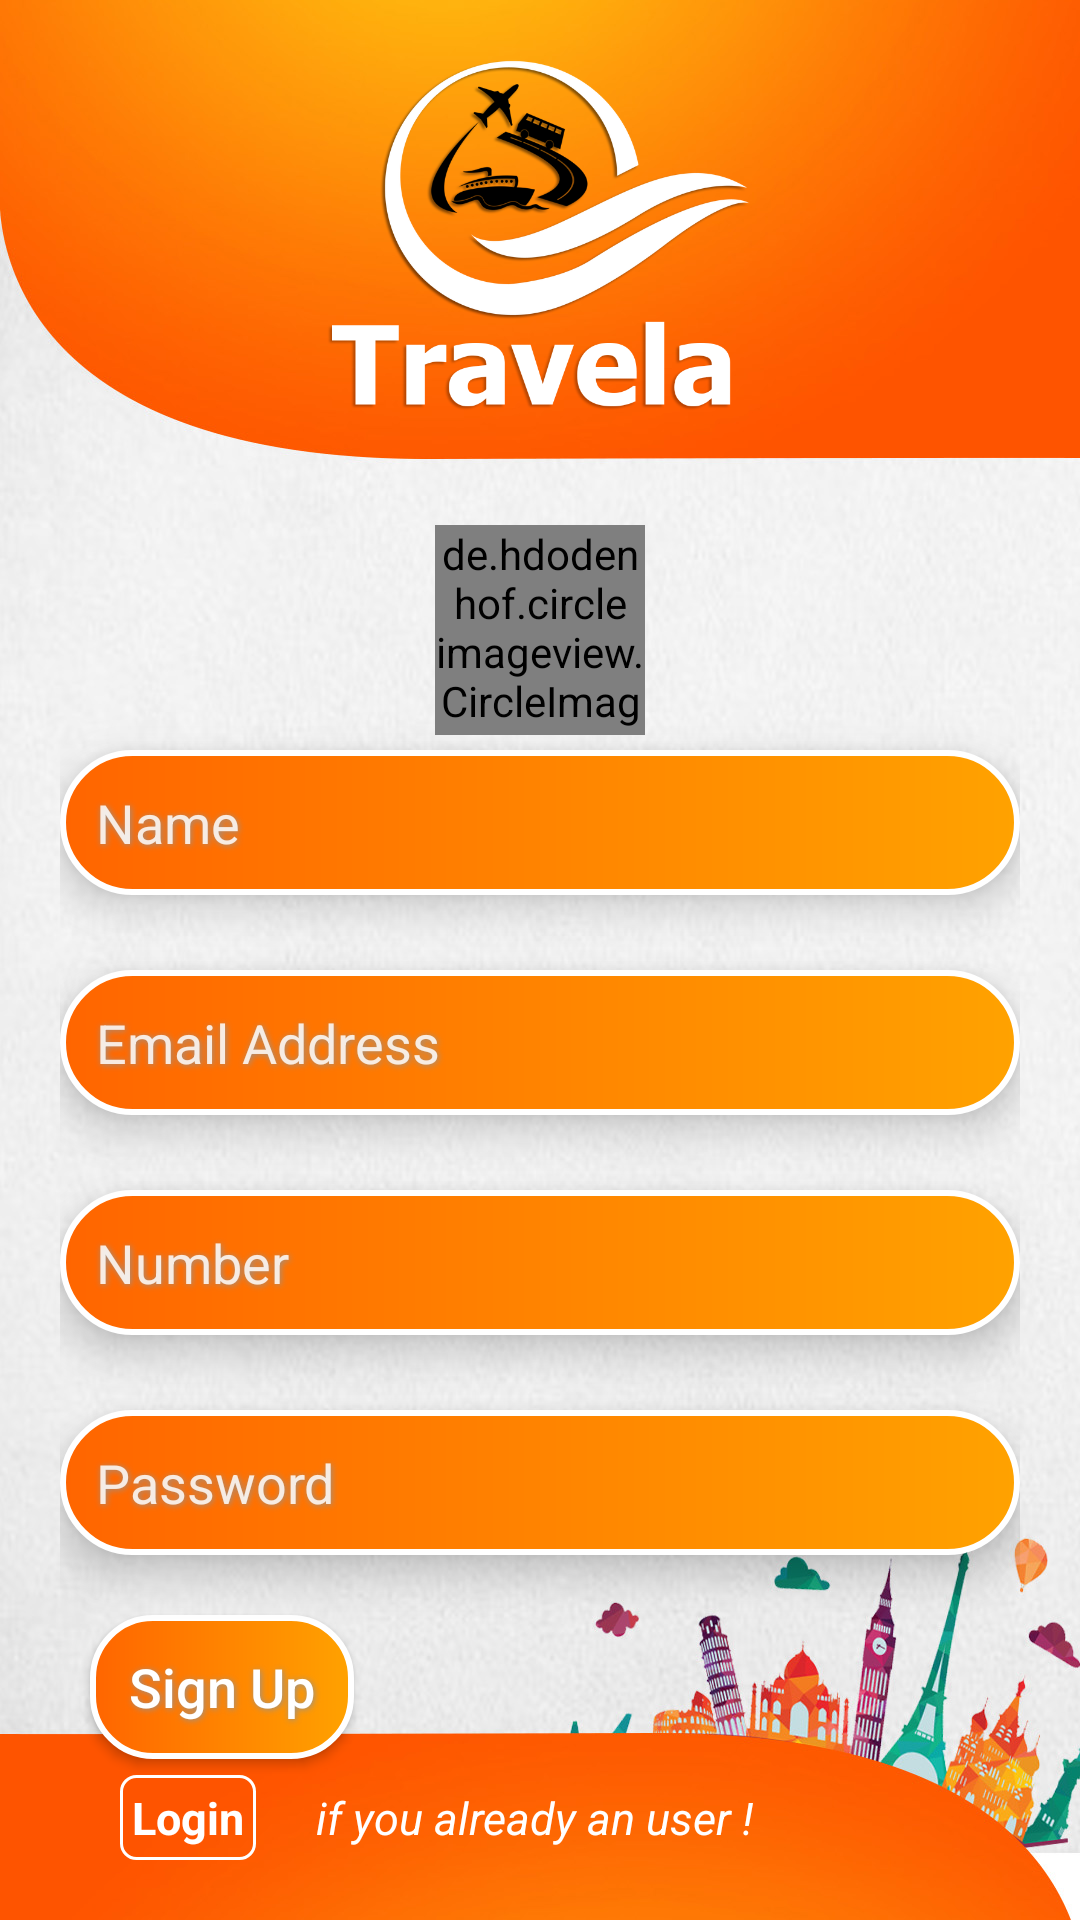

This screen was rendered from an Android layout file. Write that file and the resources it references.
<!-- AndroidManifest.xml: activity theme NoActionBar -->
<!-- res/layout/activity_signup.xml -->
<?xml version="1.0" encoding="utf-8"?>
<RelativeLayout xmlns:android="http://schemas.android.com/apk/res/android"
    xmlns:app="http://schemas.android.com/apk/res-auto"
    xmlns:tools="http://schemas.android.com/tools"
    android:layout_width="match_parent"
    android:layout_height="match_parent"
    android:background="@drawable/signup_new"
    android:orientation="vertical"
    tools:context=".LoginActivity">




    <LinearLayout
        android:id="@+id/layoutTop"
        android:layout_width="match_parent"
        android:layout_height="170dp"
        android:orientation="vertical">

        <ImageView
            android:layout_width="match_parent"
            android:layout_height="145dp"
            android:layout_marginTop="15dp"
            android:src="@drawable/main_logo" />


    </LinearLayout>


    <LinearLayout
        android:id="@+id/mainLayoutId"
        android:layout_width="match_parent"
        android:layout_height="wrap_content"
        android:layout_marginLeft="20dp"
        android:layout_below="@+id/layoutTop"
        android:layout_marginRight="20dp"
        android:orientation="vertical">

        <de.hdodenhof.circleimageview.CircleImageView
            android:layout_gravity="center"
            app:civ_border_color="@color/colorOrange"
            app:civ_border_width="3dp"

            android:layout_marginTop="5dp"
            android:layout_width="70dp"
            android:src="@drawable/image"
            android:layout_height="70dp" />

        <EditText

            android:id="@+id/nameSignupEtId"
            android:layout_width="match_parent"
            android:layout_height="wrap_content"
            android:layout_marginTop="5dp"
            android:background="@drawable/edit_text_design"
            android:drawableLeft="@drawable/person"
            android:drawablePadding="15dp"
            android:elevation="8dp"
            android:hint="@string/name"
            android:imeOptions="actionNext"
            android:inputType="text"
            android:padding="12dp"
            android:shadowColor="#949494"
            android:shadowDx="1.2"
            android:shadowDy="1.2"
            android:shadowRadius="5"
            android:textColor="@color/colorWhite"
            android:textColorHint="@color/ColorHint" />

        <EditText

            android:id="@+id/emailSignupEtId"
            android:layout_width="match_parent"
            android:layout_height="wrap_content"
            android:layout_marginTop="25dp"
            android:background="@drawable/edit_text_design"
            android:drawableLeft="@drawable/email"
            android:drawablePadding="15dp"
            android:elevation="8dp"
            android:hint="@string/email_address"
            android:imeOptions="actionNext"
            android:inputType="textEmailAddress"
            android:padding="12dp"
            android:shadowColor="#949494"
            android:shadowDx="1.2"
            android:shadowDy="1.2"
            android:shadowRadius="5"
            android:textColor="@color/colorWhite"
            android:textColorHint="@color/ColorHint" />


        <EditText

            android:id="@+id/numberSignupEtId"
            android:layout_width="match_parent"
            android:layout_height="wrap_content"
            android:layout_marginTop="25dp"
            android:background="@drawable/edit_text_design"
            android:drawableLeft="@drawable/phone"
            android:drawablePadding="15dp"
            android:elevation="8dp"
            android:hint="@string/number"
            android:imeOptions="actionNext"
            android:inputType="number"
            android:padding="12dp"
            android:shadowColor="#949494"
            android:shadowDx="1.2"
            android:shadowDy="1.2"
            android:shadowRadius="5"
            android:textColor="@color/colorWhite"
            android:textColorHint="@color/ColorHint" />

        <EditText

            android:id="@+id/passwordSignupEtId"
            android:layout_width="match_parent"
            android:layout_height="wrap_content"
            android:layout_marginTop="25dp"
            android:background="@drawable/edit_text_design"
            android:drawableLeft="@drawable/lock"
            android:drawablePadding="15dp"
            android:elevation="8dp"
            android:hint="@string/password"
            android:imeOptions="actionDone"
            android:inputType="textPassword"
            android:padding="12dp"
            android:shadowColor="#949494"
            android:shadowDx="1.2"
            android:shadowDy="1.2"
            android:shadowRadius="5"
            android:textColor="@color/colorWhite"
            android:textColorHint="@color/ColorHint" />

        <Button

            android:id="@+id/signUpBtnId"
            android:layout_width="wrap_content"
            android:layout_height="wrap_content"
            android:layout_gravity="start"
            android:layout_marginLeft="10dp"
            android:layout_marginTop="20dp"
            android:layout_marginBottom="5dp"
            android:background="@drawable/login_button_design"
            android:elevation="8dp"
            android:shadowColor="#949494"
            android:shadowDx="1.2"
            android:shadowDy="1.2"
            android:shadowRadius="5"
            android:text="@string/sign_up"
            android:textAllCaps="false"
            android:textColor="@color/colorWhite"
            android:textSize="18sp" />


    </LinearLayout>

    <LinearLayout

        android:id="@+id/layoutbottom"
        android:layout_width="match_parent"
        android:layout_height="50dp"
        android:layout_below="@+id/mainLayoutId"
        android:layout_alignParentBottom="true"

        android:orientation="horizontal">

        <TextView
            android:id="@+id/loginTv"
            android:layout_width="wrap_content"
            android:layout_height="wrap_content"
            android:layout_gravity="bottom"

            android:layout_marginBottom="10dp"
            android:layout_marginLeft="40dp"
            android:background="@drawable/signup_btn_design"
            android:padding="4dp"
            android:text="@string/login"
            android:textColor="@color/colorWhite"
            android:textSize="15sp"
            android:textStyle="bold" />


        <TextView

            android:layout_width="wrap_content"
            android:layout_height="wrap_content"
            android:layout_marginBottom="10dp"
            android:layout_alignTop="@+id/layoutbottom"
            android:layout_gravity="bottom"
            android:layout_marginLeft="20dp"
            android:text="@string/if_you_already_an_user"
            android:textColor="@color/colorWhite"
            android:textSize="15sp"
            android:textStyle="italic" />


    </LinearLayout>


</RelativeLayout>
<!-- resources referenced by this layout -->
<resources>
  <color name="ColorHint">#D8FFFFFF</color>
  <color name="colorOrange">#FE5500</color>
  <color name="colorWhite">#FFFFFF</color>
  <!-- drawable edit_text_design (drawable) -->
  <?xml version="1.0" encoding="utf-8"?>
  <shape xmlns:android="http://schemas.android.com/apk/res/android">
  
      <stroke
          android:color="@color/colorWhite"
          android:width="2dp"/>
  
  
      <corners
          android:radius="50dp"/>
  
      <gradient
          android:startColor="#FF6500"
          android:endColor="#FFA200"
          />
  
  </shape>
  <!-- drawable login_button_design (drawable) -->
  <?xml version="1.0" encoding="utf-8"?>
  <shape xmlns:android="http://schemas.android.com/apk/res/android">
  
  
      <stroke
          android:color="@color/colorWhite"
          android:width="2dp"/>
  
      <corners
          android:radius="20dp"/>
  
      <gradient
          android:startColor="#FF6500"
          android:endColor="#FFA200"
          />
  
  </shape>
  <!-- drawable main_logo: png bitmap (drawable, 100562 bytes) -->
  <!-- drawable signup_btn_design (drawable) -->
  <?xml version="1.0" encoding="utf-8"?>
  <shape xmlns:android="http://schemas.android.com/apk/res/android">
  
      <corners
          android:radius="5dp"
          />
      <stroke
          android:color="@color/colorWhite"
          android:width="1dp"/>
  
  </shape>
  <!-- drawable signup_new: jpg bitmap (drawable, 214477 bytes) -->
  <string name="email_address">Email Address</string>
  <string name="if_you_already_an_user">if you already an user !</string>
  <string name="login">Login</string>
  <string name="name">Name</string>
  <string name="number">Number</string>
  <string name="password">Password</string>
  <string name="sign_up">Sign Up</string>
  <style name="NoActionBar" parent="AppTheme">
  
          <item name="windowNoTitle">true</item>
          <item name="windowActionBar">false</item>
          <item name="android:statusBarColor">#ffa80b</item>
  
      </style>
  <style name="AppTheme" parent="Theme.AppCompat.Light.DarkActionBar">
          
          <item name="colorPrimary">@color/colorPrimary</item>
          <item name="colorPrimaryDark">@color/colorPrimaryDark</item>
          <item name="colorAccent">@color/colorAccent</item>
      </style>
  <color name="colorPrimary">#008577</color>
  <color name="colorPrimaryDark">#00574B</color>
  <color name="colorAccent">#D81B60</color>
</resources>
